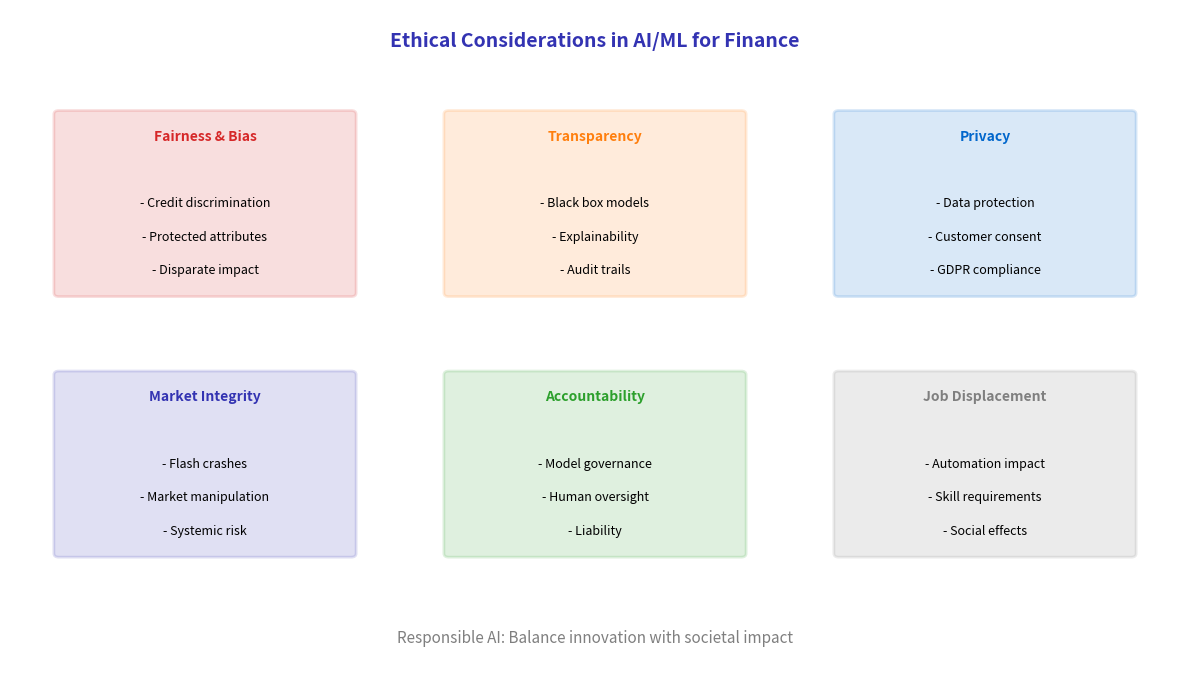

Reproduce this figure in Python.
CHART_METADATA = {
    'title': 'Ethical Considerations',
    'url': 'https://github.com/QuantLet/neural-networks-introduction/tree/main/ethical_considerations'
}

import matplotlib.pyplot as plt
import matplotlib.patches as mpatches

mlpurple = '#3333B2'
mlblue = '#0066CC'
mlorange = '#FF7F0E'
mlgreen = '#2CA02C'
mlred = '#D62728'
mlgray = '#7F7F7F'

fig, ax = plt.subplots(1, 1, figsize=(12, 7))
ax.set_xlim(0, 12)
ax.set_ylim(0, 9)
ax.axis('off')

ax.text(6, 8.5, 'Ethical Considerations in AI/ML for Finance', fontsize=14, fontweight='bold', ha='center', color=mlpurple)

topics = [
    (2, 6.5, 'Fairness & Bias', ['Credit discrimination', 'Protected attributes', 'Disparate impact'], mlred),
    (6, 6.5, 'Transparency', ['Black box models', 'Explainability', 'Audit trails'], mlorange),
    (10, 6.5, 'Privacy', ['Data protection', 'Customer consent', 'GDPR compliance'], mlblue),
    (2, 3, 'Market Integrity', ['Flash crashes', 'Market manipulation', 'Systemic risk'], mlpurple),
    (6, 3, 'Accountability', ['Model governance', 'Human oversight', 'Liability'], mlgreen),
    (10, 3, 'Job Displacement', ['Automation impact', 'Skill requirements', 'Social effects'], mlgray),
]

for x, y, title, items, color in topics:
    rect = mpatches.FancyBboxPatch((x-1.5, y-1.3), 3, 2.4, boxstyle="round,pad=0.05",
                                    facecolor=color, alpha=0.15, edgecolor=color, lw=2)
    ax.add_patch(rect)
    ax.text(x, y+0.8, title, ha='center', va='center', fontsize=10, fontweight='bold', color=color)
    for i, item in enumerate(items):
        ax.text(x, y - 0.1 - i*0.45, f'- {item}', ha='center', va='center', fontsize=9)

ax.text(6, 0.5, 'Responsible AI: Balance innovation with societal impact',
        ha='center', fontsize=11, color=mlgray, style='italic')

plt.tight_layout()
plt.savefig('ethical_considerations.pdf', bbox_inches='tight', dpi=300)
plt.savefig('ethical_considerations.png', bbox_inches='tight', dpi=300)
plt.close()
print("Generated: ethical_considerations.pdf")
